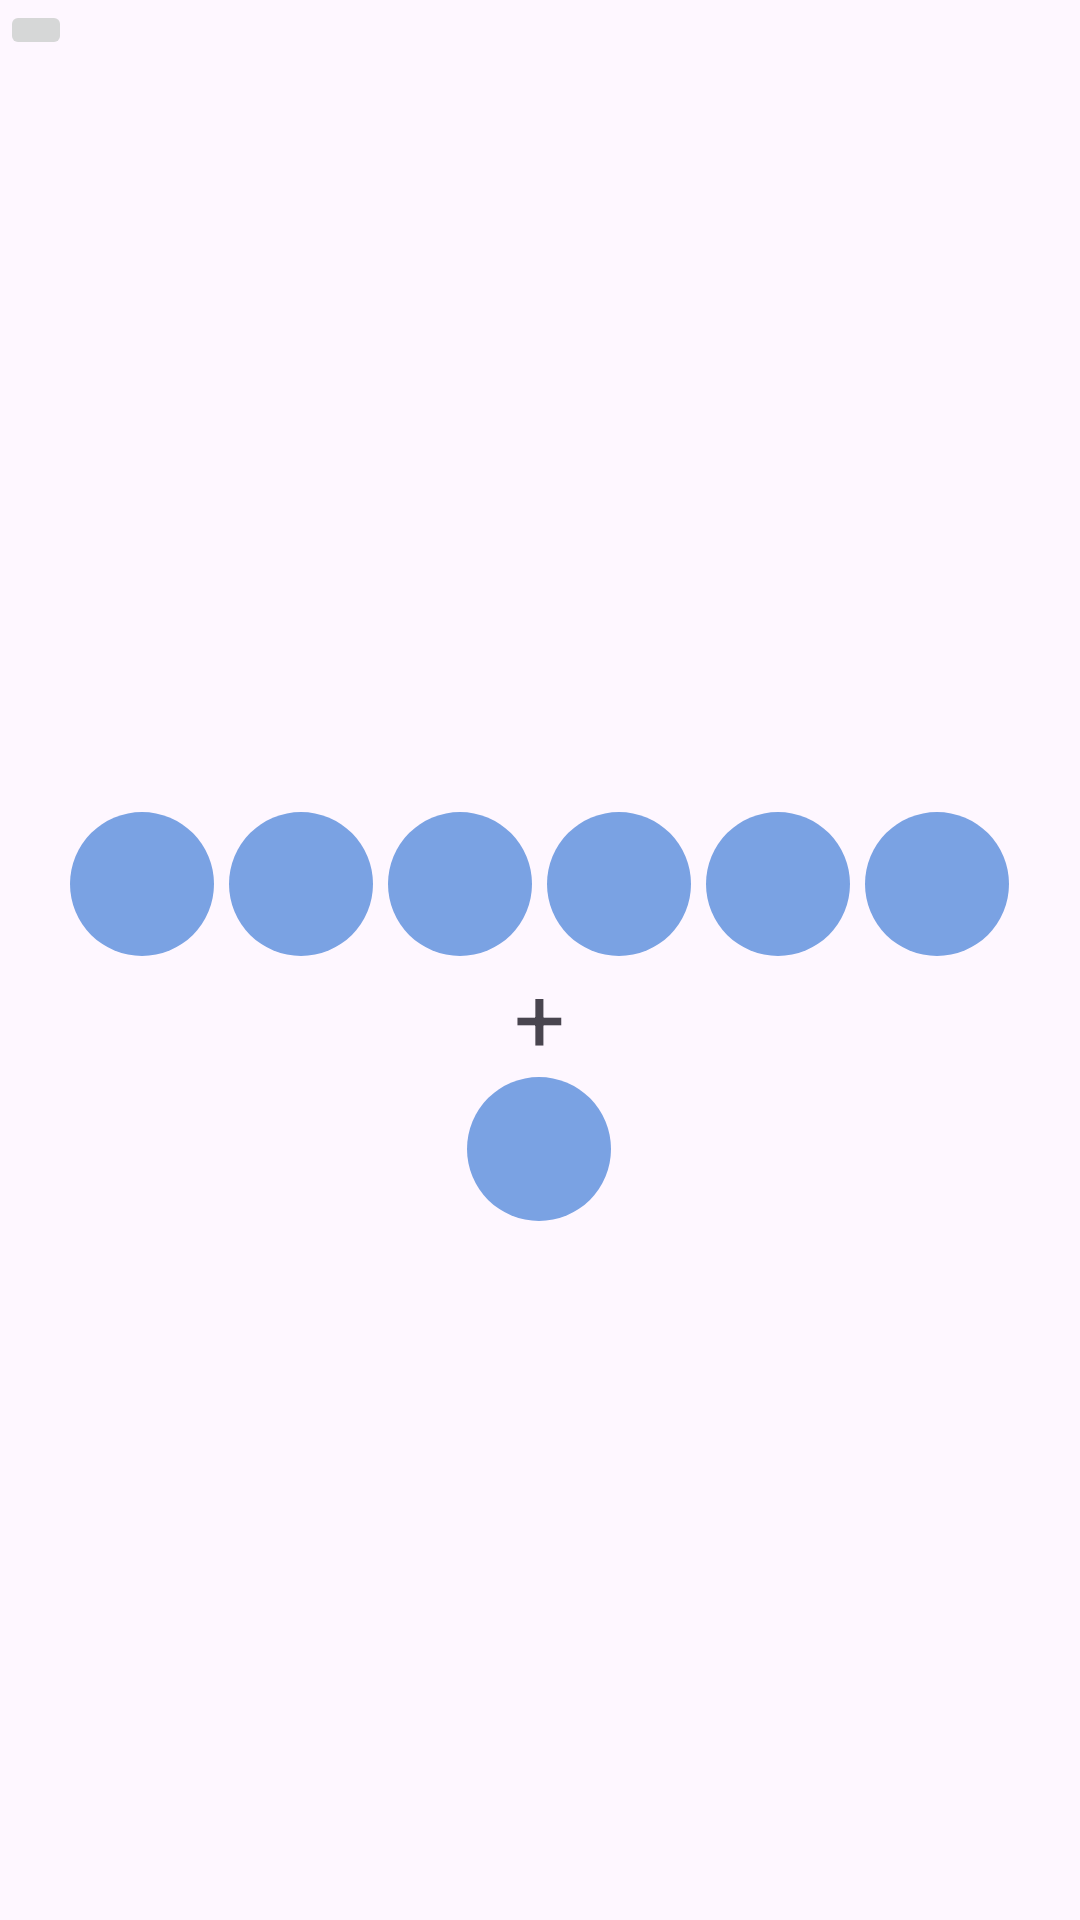

This screen was rendered from an Android layout file. Write that file and the resources it references.
<!-- AndroidManifest.xml: application theme Theme.LottoTest -->
<!-- res/layout/activity_previous_lotto.xml -->
<?xml version="1.0" encoding="utf-8"?>
<LinearLayout xmlns:android="http://schemas.android.com/apk/res/android"
    xmlns:app="http://schemas.android.com/apk/res-auto"
    xmlns:tools="http://schemas.android.com/tools"
    android:layout_width="match_parent"
    android:layout_height="match_parent"
    android:orientation="vertical"
    tools:context=".PreviousLottoActivity">
    <ImageButton
        android:id="@+id/backbutton"
        android:layout_width="wrap_content"
        android:layout_height="wrap_content"
        android:src="@drawable/arrow_left" />
    <LinearLayout
        android:layout_width="wrap_content"
        android:layout_height="wrap_content"
        android:gravity="center"
        android:layout_gravity="center"
        android:layout_marginTop="200dp"
        android:orientation="vertical">
        <TextView
            android:id="@+id/drawNo"
            android:layout_width="wrap_content"
            android:layout_height="wrap_content"
            android:textSize="23sp"
            android:layout_gravity="center"
            android:layout_centerHorizontal="true" />
        <LinearLayout
            android:id="@+id/numberContainer"
            android:layout_width="wrap_content"
            android:layout_height="wrap_content"
            android:layout_below="@id/drawNo"
            android:layout_centerHorizontal="true"
            android:orientation="horizontal"
            android:layout_marginTop="20dp">
            <TextView
                android:id="@+id/drawNum1"
                android:layout_width="48dp"
                android:layout_height="48dp"
                android:gravity="center"
                android:textSize="28sp"
                android:layout_marginRight="5dp"
                android:background="@drawable/circle_button"
                android:textColor="#FFFFFF"/>
            <TextView
                android:id="@+id/drawNum2"
                android:layout_width="48dp"
                android:layout_height="48dp"
                android:gravity="center"
                android:textSize="28sp"
                android:layout_marginRight="5dp"
                android:background="@drawable/circle_button"
                android:textColor="#FFFFFF"/>
            <TextView
                android:id="@+id/drawNum3"
                android:layout_width="48dp"
                android:layout_height="48dp"
                android:gravity="center"
                android:textSize="28sp"
                android:layout_marginRight="5dp"
                android:background="@drawable/circle_button"
                android:textColor="#FFFFFF"/>
            <TextView
                android:id="@+id/drawNum4"
                android:layout_width="48dp"
                android:layout_height="48dp"
                android:gravity="center"
                android:textSize="28sp"
                android:layout_marginRight="5dp"
                android:background="@drawable/circle_button"
                android:textColor="#FFFFFF"/>
            <TextView
                android:id="@+id/drawNum5"
                android:layout_width="48dp"
                android:layout_height="48dp"
                android:gravity="center"
                android:textSize="28sp"
                android:layout_marginRight="5dp"
                android:background="@drawable/circle_button"
                android:textColor="#FFFFFF"/>
            <TextView
                android:id="@+id/drawNum6"
                android:layout_width="48dp"
                android:layout_height="48dp"
                android:gravity="center"
                android:textSize="28sp"
                android:background="@drawable/circle_button"
                android:textColor="#FFFFFF"/>
    </LinearLayout>
        <TextView
            android:layout_width="wrap_content"
            android:layout_height="wrap_content"
            android:text="+"
            android:textSize="30sp"/>
        <TextView
            android:id="@+id/drawBonusNum"
            android:layout_width="48dp"
            android:layout_height="48dp"
            android:gravity="center"
            android:textSize="28sp"
            android:background="@drawable/circle_button"
            android:textColor="#FFFFFF"/>
    </LinearLayout>

</LinearLayout>
<!-- resources referenced by this layout -->
<resources>
  <!-- drawable circle_button (drawable) -->
  <?xml version="1.0" encoding="utf-8"?>
  <shape xmlns:android="http://schemas.android.com/apk/res/android"
      android:shape="oval">
      <solid android:color="#7AA2E3"/>
  </shape>
  <style name="Theme.LottoTest" parent="Base.Theme.LottoTest" />
  <style name="Base.Theme.LottoTest" parent="Theme.Material3.DayNight.NoActionBar">
          
          <item name="colorPrimary">@color/my_light_primary</item>
      </style>
  <color name="my_light_primary">#7AA2E3</color>
</resources>
